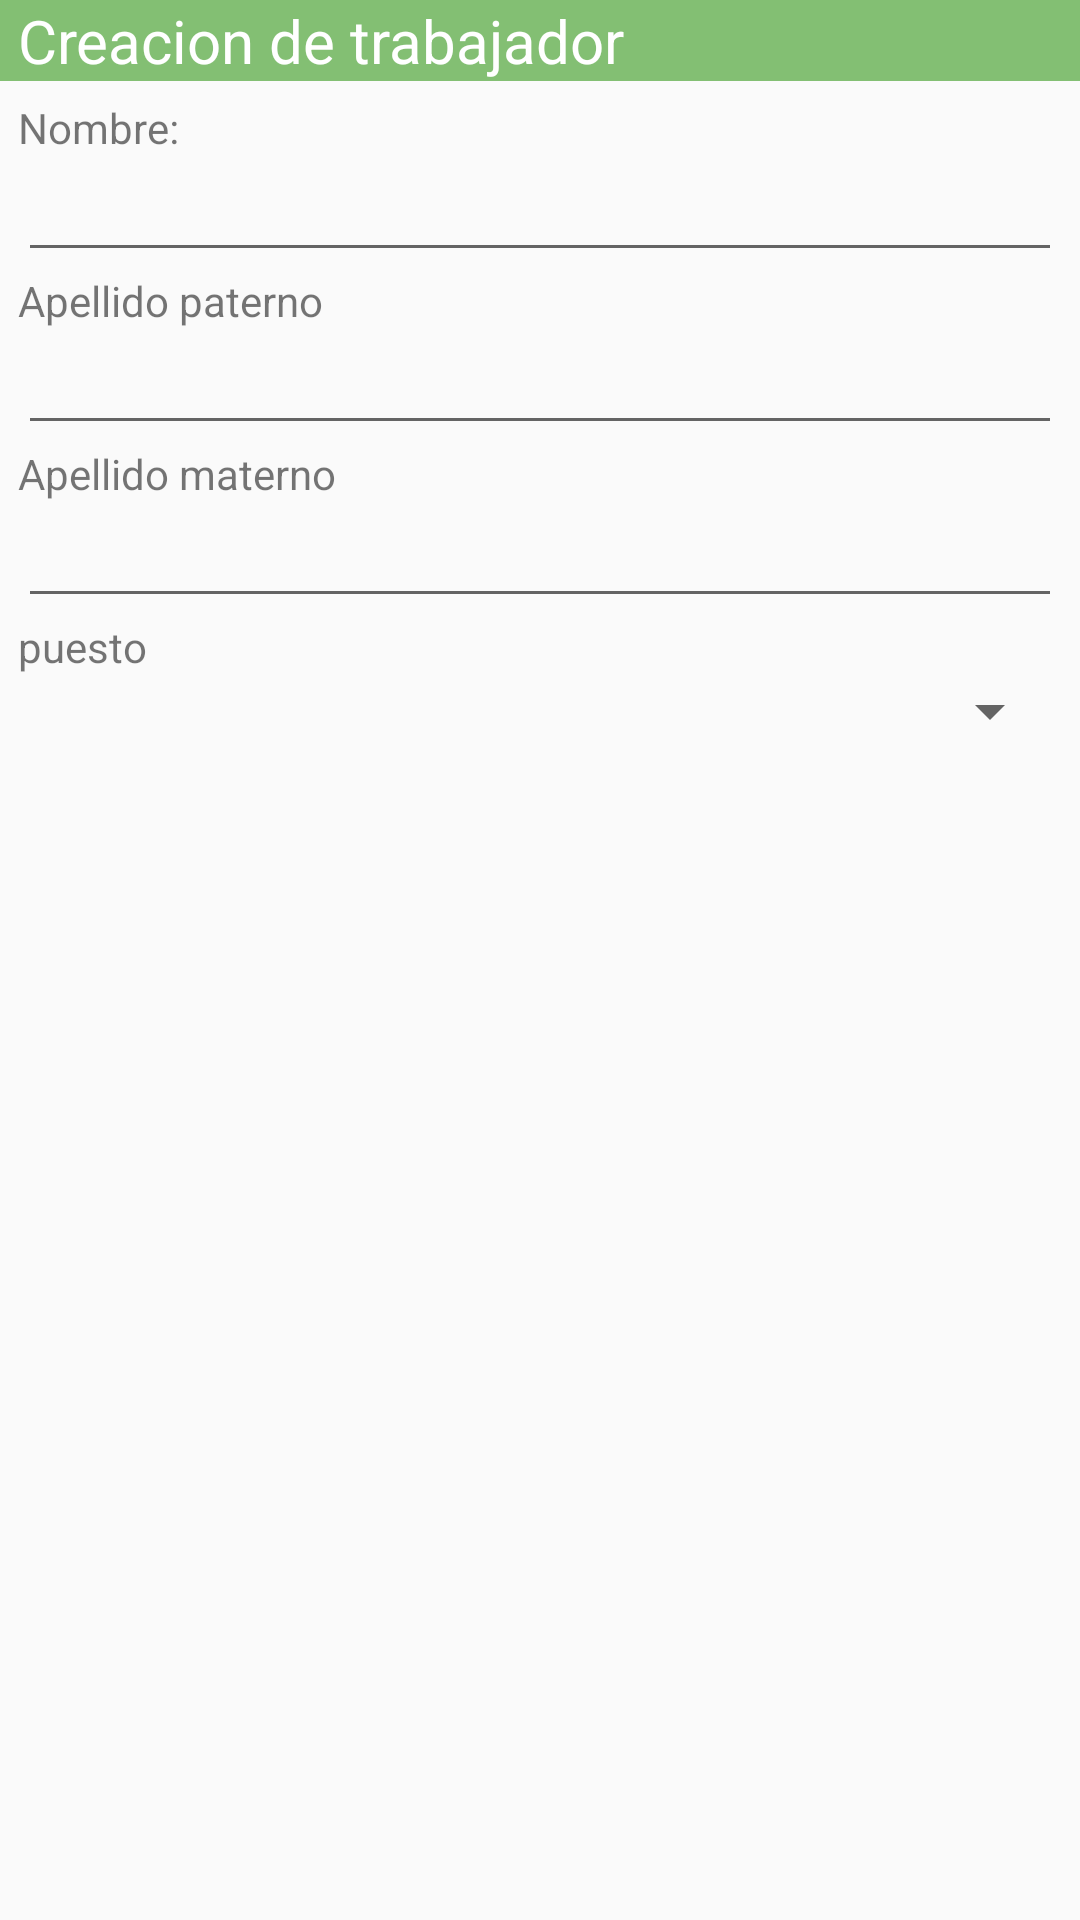

The Android layout XML behind this screen, and the referenced resources:
<!-- AndroidManifest.xml: application theme AppTheme -->
<!-- res/layout/dialog_add_trabajador.xml -->
<?xml version="1.0" encoding="utf-8"?>
<LinearLayout xmlns:android="http://schemas.android.com/apk/res/android"
    xmlns:app="http://schemas.android.com/apk/res-auto"
    xmlns:tools="http://schemas.android.com/tools"
    android:layout_width="match_parent"
    android:layout_height="match_parent"
    android:orientation="vertical">

    <LinearLayout
        android:layout_width="match_parent"
        android:layout_height="wrap_content"
        android:paddingRight="@dimen/padding_left_right_componentes"
        android:paddingLeft="@dimen/padding_left_right_componentes"
        android:background="@color/colorPrimary"
        android:orientation="vertical">
        <TextView
            android:id="@+id/editText4"
            android:layout_width="match_parent"
            android:layout_height="wrap_content"
            android:ems="10"
            android:textSize="@dimen/title_font_zise"
            android:textColor="@color/colorFont"
            android:inputType="textPersonName"
            android:text="Creacion de trabajador" />
    </LinearLayout>

    <LinearLayout
        android:layout_width="match_parent"
        android:layout_height="wrap_content"
        android:paddingTop="@dimen/padding_top_bottom_componentes"
        android:paddingRight="@dimen/padding_left_right_componentes"
        android:paddingLeft="@dimen/padding_left_right_componentes"
        android:orientation="vertical">

        <TextView
            android:id="@+id/textView3"
            android:layout_width="match_parent"
            android:layout_height="wrap_content"
            android:text="Nombre:" />

        <EditText
            android:id="@+id/etNombre"
            android:layout_width="match_parent"
            android:layout_height="wrap_content"
            android:inputType="textPersonName"
            android:textSize="@dimen/font_label" />

        <TextView
            android:id="@+id/textView4"
            android:layout_width="match_parent"
            android:layout_height="wrap_content"
            android:text="Apellido paterno" />

        <EditText
            android:id="@+id/etApellidoPaterno"
            android:layout_width="match_parent"
            android:layout_height="wrap_content"
            android:inputType="textPersonName"
            android:textSize="@dimen/font_label" />

        <TextView
            android:id="@+id/textView5"
            android:layout_width="match_parent"
            android:layout_height="wrap_content"
            android:text="Apellido materno" />

        <EditText
            android:id="@+id/etApellidoMaterno"
            android:layout_width="match_parent"
            android:layout_height="wrap_content"
            android:inputType="textPersonName"
            android:textSize="@dimen/font_label" />

        <TextView
            android:id="@+id/lb_puesto_add"
            android:layout_width="match_parent"
            android:layout_height="wrap_content"
            android:text="puesto" />

        <Spinner
            android:id="@+id/spPuesto"
            android:layout_width="match_parent"
            android:layout_height="wrap_content" />
    </LinearLayout>



</LinearLayout>
<!-- resources referenced by this layout -->
<resources>
  <color name="colorFont">#ffffff</color>
  <color name="colorPrimary">#83BF73</color>
  <dimen name="font_label">16sp</dimen>
  <dimen name="padding_left_right_componentes">6dp</dimen>
  <dimen name="padding_top_bottom_componentes">6dp</dimen>
  <dimen name="title_font_zise">20dp</dimen>
  <style name="AppTheme" parent="Theme.AppCompat.Light.DarkActionBar">
          
          <item name="colorPrimary">@color/colorPrimary</item>
          <item name="colorPrimaryDark">@color/colorPrimaryDark</item>
          <item name="colorAccent">@color/colorAccent</item>
      </style>
  <color name="colorPrimaryDark">#4F8C5E</color>
  <color name="colorAccent">#F29B9B</color>
</resources>
